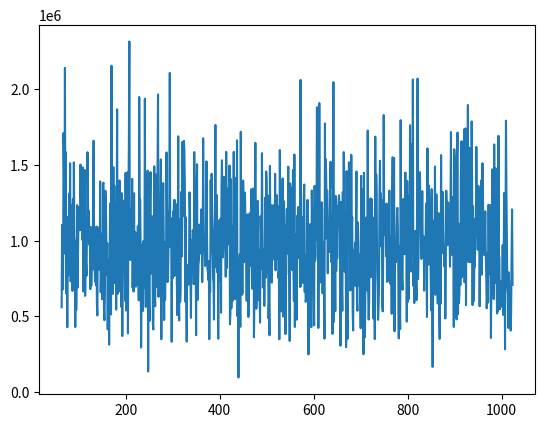

Generate this figure with matplotlib:
from matplotlib.pyplot import plot, show
from numpy import zeros, sin, random, pi

n = 6
ωгр = 1200
N = 64

def generate_signal():
	x = zeros(N)
	for i in range(n):
		amplitude = random.uniform(0.0, 1000.0)
		phase = random.uniform(-pi / 2, pi / 2)
		ω = ωгр / n * (i + 1)
		for t in range(N):
			x[t] += amplitude * sin(ω * t + phase)
	return x

def M(signal):
	res = 0
	for i in range(N):
		res += signal[i]
	return res / N

def D(signal):
	math_expectation = M(signal)
	res = 0
	for i in range(N):
		res += (signal[i] - math_expectation) ** 2
	return res / (N - 1)

def cor(x, y, τ):
	M1 = M(x)
	M2 = M(y)
	res = 0
	for t in range(N - τ):
		res += (x[t] - M1) * (y[t + τ] - M2)
	return res / (N - 1)

def autocor(x, τ):
	return cor(x, x, τ)

D_vals = []
for i in range(64, 1024):
	N = i
	random_signal = generate_signal()
	D_vals.append(D(random_signal))

plot(range(64, 1024), D_vals)
show()